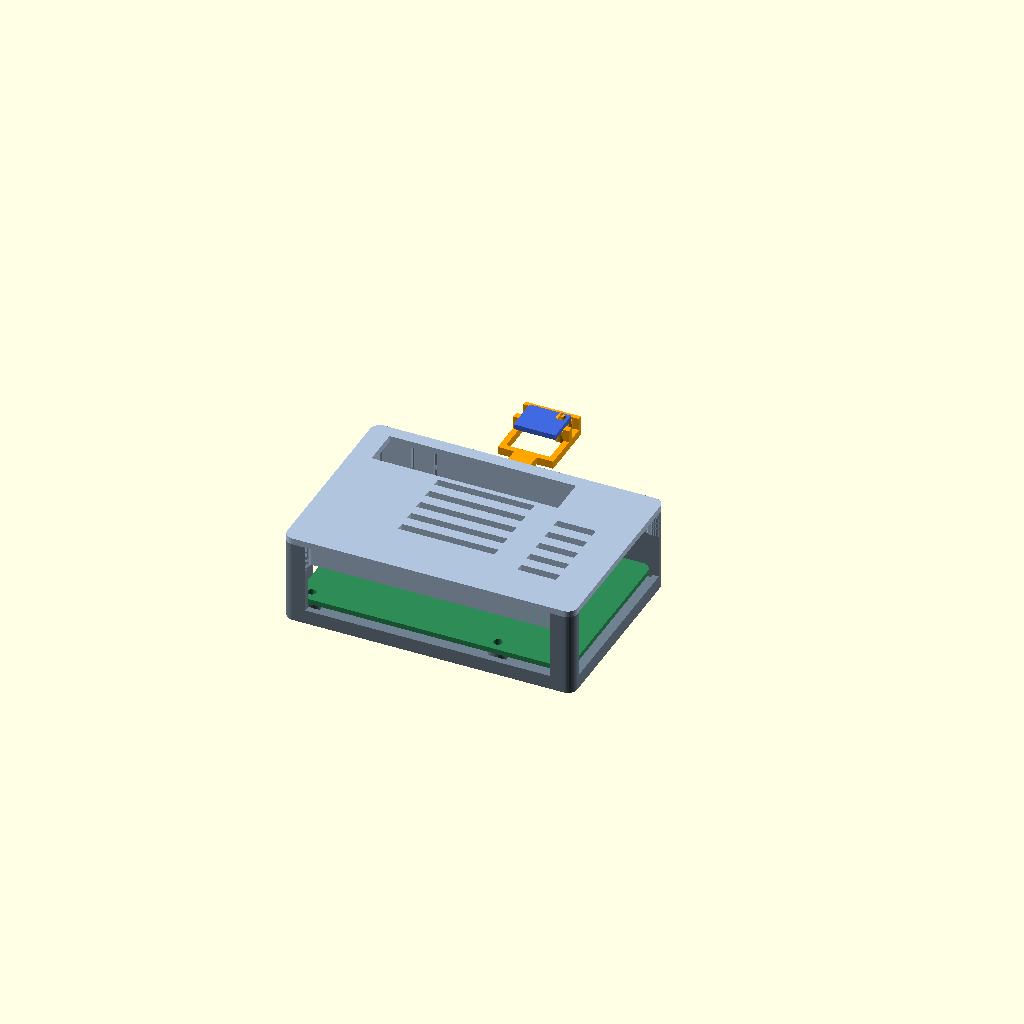
Cell 1: the model at its default parameters.
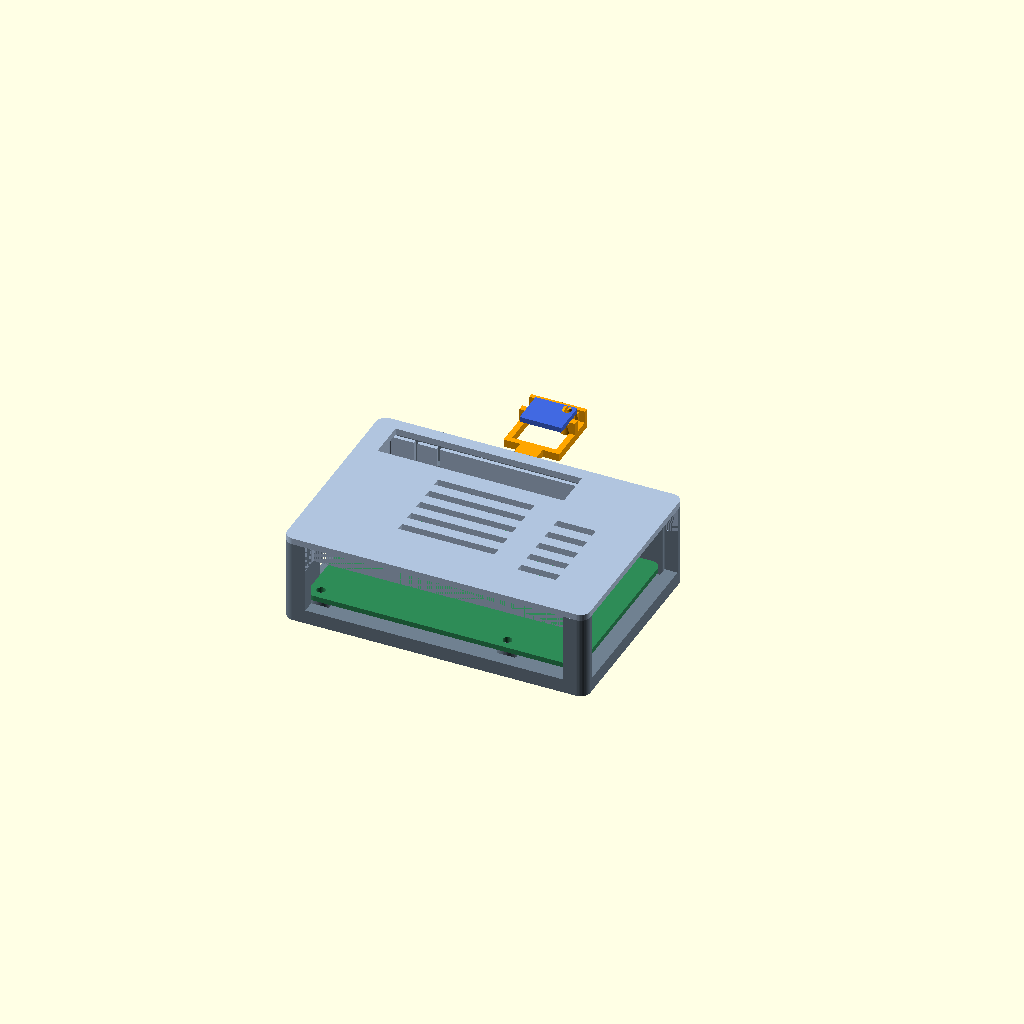
Cell 2: wall = 4 (everything else at default).
One fixed orthographic camera (rotation 55°, 0°, 25°; colour scheme Cornfield) for every cell.
Source of the model, enclosure/rpi3bplus/v1/pi3bplus_htu21_case.scad:
/*
 Raspberry Pi 3 B+ / GY-21 enclosure, millimetres.
 Revised from the supplied design, preserved in archive/.
 Source of truth: this file. No external libraries.
 STL selections are already oriented on Z=0 for printing.
 part: base | lid | sensor | test | assembly | exploded | interface
 Diagnostic selections: check_case_arm | check_base_lid | check_pcb
*/
part = "assembly";
$fn = 48;
eps = 0.02;

// Case and original Pi mounting geometry.
wall = 2;
floor_t = 2;
corner_r = 3;
pi_x = 85;
pi_y = 56;
pcb_t = 1.6;
board_clear = 0.65;
inner_x = pi_x + 2*board_clear;
inner_y = pi_y + 2*board_clear;
outer_x = inner_x + 2*wall;
outer_y = inner_y + 2*wall;
base_h = 26; // raised from original 22; clear connector tops and lid
hole_dx = 58;
hole_dy = 49;
hole_x0 = 3.5;
hole_y0 = 3.5;
standoff_h = 3;
standoff_od = 6;
standoff_bore = 2.3; // PROVISIONAL M2.5 thread-forming pilot, not clearance
standoff_engagement = 3;

// Generous grouped connector openings; change for unusually bulky plugs.
io_x = 7;
io_width = outer_x-14;
io_sill_z = 4.4;
end_y = 4;
end_width = outer_y-8;
end_sill_z = 4.4;
sd_y = 16;
sd_width = 28;
sd_z = 2;
sd_height = 7;
sd_roof_bridge = 12; // 45 degree roof shoulders reduce the original 28 mm bridge
gpio_x = 6.5;
gpio_y = outer_y-16;
gpio_width = 58;
gpio_depth = 12;

// Lid locating skirt and four separately slotted spring tabs.
lid_top_t = 2;
lid_skirt_h = 8;
lid_skirt_t = 1.2;
lid_clear = 0.30; // radial clearance per side
lid_tab_w = 6;
lid_tab_gap = 1;
lid_snap_engagement = 0.25;
lid_snap_z = -6.5;
lid_snap_h = 1.0;
lid_snap_clear = 0.25;
lid_gpio_tabs = [17,73]; // centre X
lid_sd_tabs = [10,50]; // centre Y

// Low-profile, top-entry female dovetail on +Y wall.
// Its sloping underside grows out of the wall at <=45 degrees.
dock_x = 32;
dock_projection = 3.6;
dock_half_w = 12;
dock_seat_z = 4;
dock_h = 16.5;
dock_fit = 0.25; // NORMAL clearance on every dovetail profile face
dock_back_y = 0.35;
dock_back_half_w = 8;
dock_neck_y = 2.85;
dock_neck_half_w = 5.5;
dock_root_y = dock_projection+0.5;

// Independent vertical cantilever; dovetail carries the arm's load.
// Pull its exposed tip OUTWARD, then lift the arm clear of the rail.
latch_w = 4;
latch_side_gap = 0.65;
latch_y = 0.65;
latch_t = 1.0;
latch_h = 19.5;
latch_tooth_z = 13.0;
latch_tooth_h = 1.1;
latch_engagement = 0.35;
latch_pocket_clear = 0.25;
latch_pocket_depth = 1.1;
latch_release_travel = latch_y+latch_engagement+0.1; // outward at tooth, for path check

// Sensor: supplied PCB size; all unsupplied hole/keep-out data PROVISIONAL.
sens_x = 13.0;
sens_y = 10.8;
sens_t = 1.6;
sens_hole_d = 2.50; // PROVISIONAL: MEASURE before final printing
sens_hole_x = sens_x-2.2; // PROVISIONAL, from PCB left edge
sens_hole_y = sens_y-2.2; // PROVISIONAL, from solder/wire edge
sens_edge_fit = 0.35;
sens_support_inset = 0.60; // PROVISIONAL component-free edge land width
sens_support_h = 3.0; // air space below PCB; check underside components
sens_hole_land_d = 4.4; // PROVISIONAL component-free land around hole
sens_wire_keepout = 3.5; // PROVISIONAL strip from wire edge, no crossbar
sens_wire_drop_clear = 6; // open fork begins this far before PCB edge
sens_gap = 38; // main case +Y wall to NEAREST PCB edge (mm)

// Small split snap lug. Head overlap is intentionally small for PLA/PETG.
lug_diametral_clear = 0.20;
lug_head_overlap = 0.12; // radial beyond nominal hole
lug_slot = 0.65;
lug_root_h = 0.4;
lug_axial_clear = 0.20;
lug_head_ramp_h = 0.30;
lug_tip_h = 0.65;
lug_stem_d = sens_hole_d-lug_diametral_clear;
lug_head_d = sens_hole_d+2*lug_head_overlap;
lug_shoulder_z = sens_support_h+sens_t+lug_axial_clear;

arm_w = 7;
arm_t = 2.4;
carrier_rail_w = 1.8;
carrier_outer_half = sens_x/2+sens_edge_fit+carrier_rail_w;
test_gap = 12; // shortened arm ONLY on test coupon

assert(dock_fit > 0 && dock_fit < 0.6);
assert(dock_seat_z >= dock_projection, "Dock underside must be support-free");
assert(sens_gap >= 30 && sens_gap <= 40, "PCB edge spacing must be 30-40 mm");
assert(lug_stem_d > lug_slot+1.4, "Split lug fingers too thin for a 0.4 mm nozzle");
assert(sens_hole_x > sens_hole_land_d/2 && sens_hole_x <= sens_x-sens_hole_land_d/2);
assert(sens_hole_y >= sens_wire_keepout+sens_hole_land_d/2);
assert(sens_hole_y <= sens_y-sens_hole_land_d/2);
assert(latch_pocket_depth < wall, "Latch pocket must not break into Pi cavity");
assert(latch_y+latch_t < dock_neck_y);

module rounded_rect_prism(x,y,z,r) {
    linear_extrude(height=z)
        offset(r=r) offset(delta=-r) square([x,y]);
}

module board_holes(h,d,z=0) {
    for (xx=[hole_x0,hole_x0+hole_dx], yy=[hole_y0,hole_y0+hole_dy])
        translate([wall+board_clear+xx,wall+board_clear+yy,z]) cylinder(h=h,d=d);
}

// Local dock coordinates: X centred, Y outward from case, Z up.
module dock_profile() {
    polygon([[-dock_back_half_w,dock_back_y],
             [dock_back_half_w,dock_back_y],
             [dock_neck_half_w,dock_neck_y],
             [dock_neck_half_w,dock_projection+2],
             [-dock_neck_half_w,dock_projection+2],
             [-dock_neck_half_w,dock_neck_y]]);
}

module dock_outline() {
    polygon([[-dock_half_w,-eps],[dock_half_w,-eps],
             [dock_half_w-2,dock_projection],[-dock_half_w+2,dock_projection]]);
}

module dock_blank() {
    union() {
        // Continuous tapered gusset, not hanging rectangular blocks.
        hull() {
            translate([-dock_half_w,-eps,0]) cube([2*dock_half_w,2*eps,eps]);
            translate([0,0,dock_seat_z-eps]) linear_extrude(eps) dock_outline();
        }
        translate([0,0,dock_seat_z-eps]) linear_extrude(dock_h+eps) dock_outline();
    }
}

module dock_cuts() {
    translate([0,0,dock_seat_z]) linear_extrude(dock_h+eps) dock_profile();
    // Blind catch in wall; upper lip stops extraction until tab is pulled.
    translate([-latch_w/2-latch_pocket_clear,-latch_pocket_depth,
               dock_seat_z+latch_tooth_z-latch_pocket_clear])
        cube([latch_w+2*latch_pocket_clear,latch_pocket_depth+dock_back_y+eps,
              latch_tooth_h+2*latch_pocket_clear]);
}

// Generic wedge extruded along X, specified in the Y/Z plane.
module x_prism(width, points) {
    rotate([90,0,90]) linear_extrude(height=width,center=true) polygon(points);
}

module latch_shape() {
    translate([-latch_w/2,latch_y,0]) cube([latch_w,latch_t,latch_h]);
    // 45 degree insertion lead-in; flat shoulder for positive retention.
    x_prism(latch_w,[[latch_y,latch_tooth_z],
                    [-latch_engagement,latch_tooth_z+latch_tooth_h],
                    [latch_y+eps,latch_tooth_z+latch_tooth_h]]);
}

module latch(released=false) {
    // Shear is only a swept-clearance proxy, NOT a spring/strain simulation.
    multmatrix([[1,0,0,0],[0,1,released ? latch_release_travel/(latch_tooth_z+latch_tooth_h) : 0,0],
                [0,0,1,0],[0,0,0,1]]) latch_shape();
}

module male_dock(released=false) {
    difference() {
        linear_extrude(dock_h) offset(delta=-dock_fit) dock_profile();
        // Open centre separates the spring from load-bearing dovetail flanks.
        translate([-latch_w/2-latch_side_gap,-1,arm_t])
            cube([latch_w+2*latch_side_gap,dock_projection+4,dock_h]);
        // Profile is clipped at the external arm root.
        translate([-20,dock_root_y,-eps]) cube([40,10,dock_h+2*eps]);
    }
    latch(released);
    // Root overlaps both keys and latch, but leaves spring free above arm_t.
    translate([-dock_neck_half_w+dock_fit,latch_y,0])
        cube([2*(dock_neck_half_w-dock_fit),dock_root_y+2-latch_y,arm_t]);
}

module lid_catch_cuts() {
    for (x=lid_gpio_tabs)
        translate([x-lid_tab_w/2-lid_snap_clear,outer_y-wall-eps,
                   base_h+lid_snap_z-lid_snap_clear])
            cube([lid_tab_w+2*lid_snap_clear,wall+2*eps,lid_snap_h+2*lid_snap_clear]);
    for (y=lid_sd_tabs)
        translate([-eps,y-lid_tab_w/2-lid_snap_clear,
                   base_h+lid_snap_z-lid_snap_clear])
            cube([wall+2*eps,lid_tab_w+2*lid_snap_clear,lid_snap_h+2*lid_snap_clear]);
}

module base() {
    difference() {
        union() {
            difference() {
                rounded_rect_prism(outer_x,outer_y,base_h,corner_r);
                translate([wall,wall,floor_t])
                    rounded_rect_prism(inner_x,inner_y,base_h,max(0.8,corner_r-wall));
            }
            board_holes(standoff_h,standoff_od,floor_t);
            translate([dock_x,outer_y,0]) dock_blank();
        }
        board_holes(standoff_engagement+eps,standoff_bore,
                    floor_t+standoff_h-standoff_engagement);
        // Open to rim: no long unsupported lintels or connector-top collision.
        translate([io_x,-eps,io_sill_z]) cube([io_width,wall+2*eps,base_h]);
        translate([outer_x-wall-eps,end_y,end_sill_z]) cube([wall+2*eps,end_width,base_h]);
        translate([wall/2,0,0]) x_prism(wall+2*eps,
            [[sd_y,sd_z],[sd_y+sd_width,sd_z],
             [sd_y+sd_width,sd_z+sd_height],
             [sd_y+(sd_width+sd_roof_bridge)/2,sd_z+sd_height+(sd_width-sd_roof_bridge)/2],
             [sd_y+(sd_width-sd_roof_bridge)/2,sd_z+sd_height+(sd_width-sd_roof_bridge)/2],
             [sd_y,sd_z+sd_height]]);
        for (xx=[18:8:66]) translate([xx,18,-eps]) cube([3.2,20,floor_t+2*eps]);
        translate([dock_x,outer_y,0]) dock_cuts();
        lid_catch_cuts();
    }
}

module skirt() {
    translate([wall+lid_clear,wall+lid_clear,-lid_skirt_h])
        difference() {
            rounded_rect_prism(inner_x-2*lid_clear,inner_y-2*lid_clear,lid_skirt_h,1.2);
            translate([lid_skirt_t,lid_skirt_t,-eps])
                rounded_rect_prism(inner_x-2*(lid_clear+lid_skirt_t),
                    inner_y-2*(lid_clear+lid_skirt_t),lid_skirt_h+2*eps,0.4);
        }
}

module lid_tab_rib() {
    x_prism(lid_tab_w,[[-eps,lid_snap_z],
            [lid_clear+lid_snap_engagement,lid_snap_z+lid_snap_h/2],
            [-eps,lid_snap_z+lid_snap_h]]);
}

// Assembled lid origin is its underside. Export flips it cap-down onto bed.
module lid() {
    difference() {
        union() {
            rounded_rect_prism(outer_x,outer_y,lid_top_t,corner_r);
            skirt();
            for (x=lid_gpio_tabs)
                translate([x,outer_y-wall-lid_clear,0]) lid_tab_rib();
            for (y=lid_sd_tabs)
                translate([wall+lid_clear,y,0]) rotate([0,0,90]) lid_tab_rib();
        }
        // Remove skirt over the two grouped connector bays.
        translate([io_x,-eps,-lid_skirt_h-eps])
            cube([io_width,wall+lid_clear+lid_skirt_t+eps,lid_skirt_h+eps]);
        translate([outer_x-wall-lid_clear-lid_skirt_t-eps,end_y,-lid_skirt_h-eps])
            cube([wall+lid_clear+lid_skirt_t+2*eps,end_width,lid_skirt_h+eps]);
        // Isolate four compliant tabs; slots end at solid cap.
        for (x=lid_gpio_tabs, s=[-1,1])
            translate([x+s*(lid_tab_w/2+lid_tab_gap/2)-lid_tab_gap/2,
                       outer_y-wall-lid_clear-lid_skirt_t-eps,-lid_skirt_h-eps])
                cube([lid_tab_gap,lid_skirt_t+2*eps,lid_skirt_h+eps]);
        for (y=lid_sd_tabs, s=[-1,1])
            translate([wall+lid_clear-eps,y+s*(lid_tab_w/2+lid_tab_gap/2)-lid_tab_gap/2,
                       -lid_skirt_h-eps])
                cube([lid_skirt_t+2*eps,lid_tab_gap,lid_skirt_h+eps]);
        translate([gpio_x,gpio_y,-eps]) cube([gpio_width,gpio_depth,lid_top_t+2*eps]);
        for (yy=[17:6:41]) translate([28,yy,-eps]) cube([30,2.6,lid_top_t+2*eps]);
        for (yy=[13:6:37]) translate([67,yy,-eps]) cube([12,2.6,lid_top_t+2*eps]);
    }
}

module split_lug() {
    difference() {
        union() {
            cylinder(h=lug_shoulder_z,d=lug_stem_d);
            translate([0,0,lug_shoulder_z-lug_head_ramp_h])
                cylinder(h=lug_head_ramp_h,d1=lug_stem_d,d2=lug_head_d);
            translate([0,0,lug_shoulder_z])
                cylinder(h=lug_tip_h,d1=lug_head_d,d2=lug_stem_d-0.25);
        }
        // Split through support boss too, leaving a tough continuous root.
        translate([-lug_slot/2,-sens_hole_land_d,lug_root_h])
            cube([lug_slot,2*sens_hole_land_d,lug_shoulder_z+lug_tip_h]);
    }
}

module carrier(gap=sens_gap) {
    bx = -sens_x/2;
    by = gap;
    rail_inner = sens_x/2+sens_edge_fit;
    // U-frame outside PCB; solder edge is completely open between fork rails.
    for (s=[-1,1]) {
        x = s<0 ? -carrier_outer_half : rail_inner;
        translate([x,by-sens_wire_drop_clear,0])
            cube([carrier_rail_w,sens_y+sens_wire_drop_clear+carrier_rail_w,arm_t]);
        // Two small bare-edge ledges. No component clamping.
        px = s<0 ? bx-sens_edge_fit : sens_x/2-sens_support_inset;
        hull() {
            translate([x,by+sens_wire_keepout+1,arm_t-eps])
                cube([carrier_rail_w,2,eps]);
            translate([px,by+sens_wire_keepout+1,arm_t+sens_support_h-eps])
                cube([sens_edge_fit+sens_support_inset,2,eps]);
        }
        // Side fences outside the PCB, stopping short of sensing face.
        translate([x,by+sens_wire_keepout+1,arm_t])
            cube([carrier_rail_w,2,sens_support_h+sens_t/2]);
    }
    translate([-carrier_outer_half,by+sens_y,0])
        cube([2*carrier_outer_half,carrier_rail_w,arm_t]);
    hull() {
        translate([-sens_x/2-0.2,by+sens_y,arm_t-eps])
            cube([sens_x+0.4,carrier_rail_w,eps]);
        translate([-sens_x/2-0.2,by+sens_y-sens_support_inset,arm_t+sens_support_h-eps])
            cube([sens_x+0.4,sens_support_inset+carrier_rail_w,eps]);
    }
    translate([-carrier_outer_half,by+sens_y+sens_edge_fit,arm_t])
        cube([2*carrier_outer_half,carrier_rail_w-sens_edge_fit,sens_support_h+sens_t/2]);
    // Hole boss joined to rear/side frame by a low web, well below PCB.
    translate([bx+sens_hole_x,by+sens_hole_y,0]) {
        hull() {
            cylinder(h=arm_t,d=sens_hole_land_d);
            translate([0,sens_y-sens_hole_y,0]) cylinder(h=arm_t,d=sens_hole_land_d);
        }
        difference() {
            cylinder(h=arm_t+sens_support_h,d=sens_hole_land_d);
            // Clear boss centre so the lug fingers flex over their full length.
            translate([0,0,arm_t+lug_root_h])
                cylinder(h=sens_support_h+eps,d=lug_head_d+0.4);
        }
        translate([0,0,arm_t]) split_lug();
    }
}

module sensor_arm(gap=sens_gap,released=false) {
    male_dock(released);
    translate([-arm_w/2,dock_root_y,0])
        cube([arm_w,gap-sens_wire_drop_clear-dock_root_y+carrier_rail_w,arm_t]);
    translate([-carrier_outer_half,gap-sens_wire_drop_clear,0])
        cube([2*carrier_outer_half,carrier_rail_w,arm_t]);
    carrier(gap);
}

module case_coupon() {
    difference() {
        union() {
            translate([-dock_half_w-2,-wall,0]) cube([2*dock_half_w+4,wall,base_h-3]);
            dock_blank();
        }
        dock_cuts();
    }
}

module sensor_mount_test() {
    // Two separate printable bodies. Same interface, lug and carrier as full part.
    translate([dock_half_w+2,wall,0]) case_coupon();
    translate([3*dock_half_w+10,2,0]) sensor_arm(test_gap);
}

module pi_pcb(inset=0) {
    difference() {
        translate([wall+board_clear,wall+board_clear,floor_t+standoff_h+inset])
            rounded_rect_prism(pi_x,pi_y,pcb_t-2*inset,3);
        board_holes(pcb_t+2*eps,2.75,floor_t+standoff_h-eps);
    }
}

module sensor_pcb(gap=sens_gap,inset=0) {
    difference() {
        translate([-sens_x/2,gap,arm_t+sens_support_h+inset]) cube([sens_x,sens_y,sens_t-2*inset]);
        translate([-sens_x/2+sens_hole_x,gap+sens_hole_y,arm_t+sens_support_h-eps])
            cylinder(h=sens_t+2*eps,d=sens_hole_d);
    }
}

module assembly(explode=0) {
    color("SlateGray") base();
    color("LightSteelBlue") translate([0,0,base_h+explode]) lid();
    color("Orange") translate([dock_x,outer_y,dock_seat_z]) sensor_arm();
    color("SeaGreen") pi_pcb();
    color("RoyalBlue") translate([dock_x,outer_y,dock_seat_z]) sensor_pcb();
}

if (part=="base") base();
else if (part=="lid") translate([0,outer_y,lid_top_t]) rotate([180,0,0]) lid();
else if (part=="sensor") sensor_arm();
else if (part=="test") sensor_mount_test();
else if (part=="assembly") assembly();
else if (part=="exploded") assembly(18);
else if (part=="interface") {
    color("SlateGray") case_coupon();
    color("Orange") translate([0,0,dock_seat_z]) sensor_arm(test_gap);
}
else if (part=="check_case_arm") intersection() {
    base(); translate([dock_x,outer_y,dock_seat_z]) sensor_arm();
}
else if (part=="check_base_lid") intersection() {
    base(); translate([0,0,base_h]) lid();
    // Exclude the intentional zero-thickness rim/cap contact plane.
    translate([-100,-100,-eps]) cube([300,300,base_h]);
}
else if (part=="check_pcb") intersection() { sensor_arm(); sensor_pcb(inset=eps); }
else if (part=="check_pi_pcb") intersection() {
    union() { base(); translate([0,0,base_h]) lid(); }
    pi_pcb(inset=eps);
}
else if (part=="check_withdrawal") intersection() {
    union() { base(); translate([0,0,base_h]) lid(); }
    // Conservative full-height extrusion of released arm's XY silhouette.
    // Encloses its entire upward withdrawal path while lid stays fitted.
    translate([dock_x,outer_y,dock_seat_z+eps])
        linear_extrude(latch_h+dock_h+1) projection(cut=false) sensor_arm(released=true);
}
else assert(false,str("Unknown part: ",part));
Parameter table extracted from the source (name, type, default, range or options):
part: string, default "assembly"
eps: number, default 0.02
wall: number, default 2
floor_t: number, default 2
corner_r: number, default 3
pi_x: number, default 85
pi_y: number, default 56
pcb_t: number, default 1.6
board_clear: number, default 0.65
base_h: number, default 26
hole_dx: number, default 58
hole_dy: number, default 49
hole_x0: number, default 3.5
hole_y0: number, default 3.5
standoff_h: number, default 3
standoff_od: number, default 6
standoff_bore: number, default 2.3
standoff_engagement: number, default 3
io_x: number, default 7
io_sill_z: number, default 4.4
end_y: number, default 4
end_sill_z: number, default 4.4
sd_y: number, default 16
sd_width: number, default 28
sd_z: number, default 2
sd_height: number, default 7
sd_roof_bridge: number, default 12
gpio_x: number, default 6.5
gpio_width: number, default 58
gpio_depth: number, default 12
lid_top_t: number, default 2
lid_skirt_h: number, default 8
lid_skirt_t: number, default 1.2
lid_clear: number, default 0.3
lid_tab_w: number, default 6
lid_tab_gap: number, default 1
lid_snap_engagement: number, default 0.25
lid_snap_z: number, default -6.5
lid_snap_h: number, default 1
lid_snap_clear: number, default 0.25
lid_gpio_tabs: vector, default [17, 73]
lid_sd_tabs: vector, default [10, 50]
dock_x: number, default 32
dock_projection: number, default 3.6
dock_half_w: number, default 12
dock_seat_z: number, default 4
dock_h: number, default 16.5
dock_fit: number, default 0.25
dock_back_y: number, default 0.35
dock_back_half_w: number, default 8
dock_neck_y: number, default 2.85
dock_neck_half_w: number, default 5.5
latch_w: number, default 4
latch_side_gap: number, default 0.65
latch_y: number, default 0.65
latch_t: number, default 1
latch_h: number, default 19.5
latch_tooth_z: number, default 13
latch_tooth_h: number, default 1.1
latch_engagement: number, default 0.35
latch_pocket_clear: number, default 0.25
latch_pocket_depth: number, default 1.1
sens_x: number, default 13
sens_y: number, default 10.8
